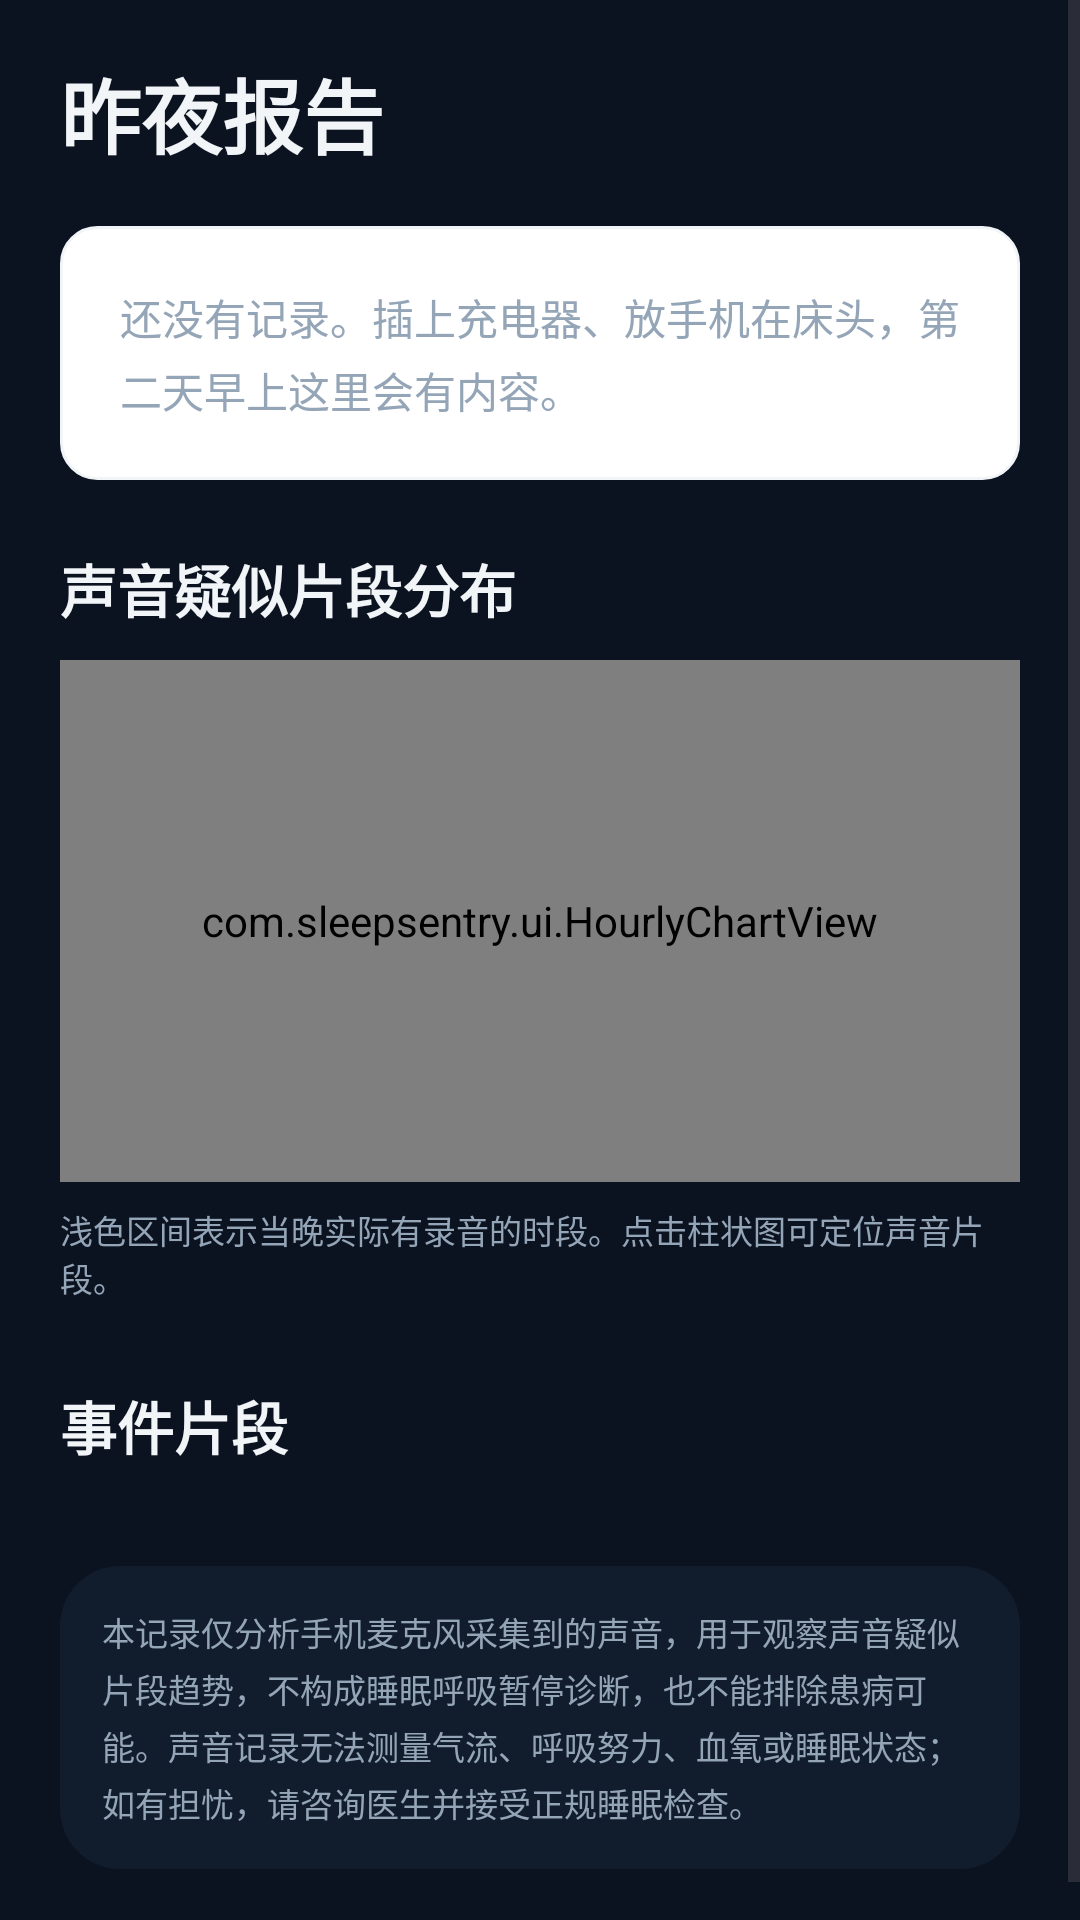

Write the Android layout XML for this screen, with the resource values it uses.
<!-- AndroidManifest.xml: application theme Theme.SleepSentry -->
<!-- res/layout/fragment_report.xml -->
<?xml version="1.0" encoding="utf-8"?>
<ScrollView xmlns:android="http://schemas.android.com/apk/res/android"
    android:layout_width="match_parent"
    android:layout_height="match_parent"
    android:background="@color/bg"
    android:clipToPadding="false"
    android:fillViewport="true">

    <LinearLayout
        android:layout_width="match_parent"
        android:layout_height="wrap_content"
        android:orientation="vertical"
        android:paddingStart="20dp"
        android:paddingTop="18dp"
        android:paddingEnd="20dp"
        android:paddingBottom="30dp">

        <TextView
            android:id="@+id/reportTitle"
            android:layout_width="wrap_content"
            android:layout_height="wrap_content"
            android:text="昨夜报告"
            android:textColor="@color/text"
            android:textSize="27sp"
            android:textStyle="bold" />

        <TextView
            android:id="@+id/emptyText"
            android:layout_width="match_parent"
            android:layout_height="wrap_content"
            android:layout_marginTop="18dp"
            android:background="@drawable/card_bg"
            android:lineSpacingExtra="4dp"
            android:padding="20dp"
            android:text="还没有记录。插上充电器、放手机在床头，第二天早上这里会有内容。"
            android:textColor="@color/textDim"
            android:textSize="14sp" />

        <LinearLayout
            android:id="@+id/reportCard"
            android:layout_width="match_parent"
            android:layout_height="wrap_content"
            android:layout_marginTop="16dp"
            android:background="@drawable/card_bg"
            android:orientation="vertical"
            android:padding="18dp"
            android:visibility="gone">

            <TextView
                android:layout_width="wrap_content"
                android:layout_height="wrap_content"
                android:text="整体观察"
                android:textColor="@color/textDim"
                android:textSize="12sp"
                android:textStyle="bold" />

            <TextView
                android:id="@+id/reportHeadline"
                android:layout_width="wrap_content"
                android:layout_height="wrap_content"
                android:layout_marginTop="10dp"
                android:textColor="@color/text"
                android:textSize="23sp"
                android:textStyle="bold" />

            <TextView
                android:id="@+id/reportSub"
                android:layout_width="match_parent"
                android:layout_height="wrap_content"
                android:layout_marginTop="8dp"
                android:lineSpacingExtra="3dp"
                android:textColor="@color/textDim"
                android:textSize="13sp" />

            <TextView
                android:id="@+id/reportLevel"
                android:layout_width="match_parent"
                android:layout_height="wrap_content"
                android:layout_marginTop="14dp"
                android:background="@drawable/chip_bg"
                android:padding="12dp"
                android:textSize="14sp"
                android:textStyle="bold" />

            <TextView
                android:layout_width="wrap_content"
                android:layout_height="wrap_content"
                android:layout_marginTop="19dp"
                android:text="整夜声音时间线"
                android:textColor="@color/text"
                android:textSize="16sp"
                android:textStyle="bold" />

            <com.sleepsentry.ui.TimelineView
                android:id="@+id/timeline"
                android:layout_width="match_parent"
                android:layout_height="126dp"
                android:layout_marginTop="9dp" />

            <TextView
                android:layout_width="match_parent"
                android:layout_height="wrap_content"
                android:layout_marginTop="8dp"
                android:text="标记为声音疑似片段，点击可回听；声音变化不能确认呼吸暂停。"
                android:textColor="@color/textDim"
                android:textSize="11sp" />
        </LinearLayout>

        <TextView
            android:id="@+id/hourlyHeader"
            android:layout_width="wrap_content"
            android:layout_height="wrap_content"
            android:layout_marginTop="22dp"
                android:text="声音疑似片段分布"
            android:textColor="@color/text"
            android:textSize="19sp"
            android:textStyle="bold" />

        <com.sleepsentry.ui.HourlyChartView
            android:id="@+id/hourlyChart"
            android:layout_width="match_parent"
            android:layout_height="174dp"
            android:layout_marginTop="10dp"
            android:background="@drawable/card_bg" />

        <TextView
            android:id="@+id/hourlyHelp"
            android:layout_width="match_parent"
            android:layout_height="wrap_content"
            android:layout_marginTop="8dp"
                android:text="浅色区间表示当晚实际有录音的时段。点击柱状图可定位声音片段。"
            android:textColor="@color/textDim"
            android:textSize="11sp" />

        <LinearLayout
            android:id="@+id/eventHeader"
            android:layout_width="match_parent"
            android:layout_height="wrap_content"
            android:layout_marginTop="22dp"
            android:gravity="center_vertical"
            android:orientation="horizontal">

            <TextView
                android:layout_width="0dp"
                android:layout_height="wrap_content"
                android:layout_weight="1"
                android:text="事件片段"
                android:textColor="@color/text"
                android:textSize="19sp"
                android:textStyle="bold" />

            <Button
                android:id="@+id/sortBtn"
                style="@style/SecondaryActionButton"
                android:layout_width="wrap_content"
                android:layout_height="38dp"
                android:minWidth="0dp"
                android:paddingStart="13dp"
                android:paddingEnd="13dp"
                android:textSize="11sp" />
        </LinearLayout>

        <LinearLayout
            android:id="@+id/eventList"
            android:layout_width="match_parent"
            android:layout_height="wrap_content"
            android:layout_marginTop="8dp"
            android:orientation="vertical" />

        <TextView
            android:layout_width="match_parent"
            android:layout_height="wrap_content"
            android:layout_marginTop="20dp"
            android:background="@drawable/privacy_bg"
            android:lineSpacingExtra="3dp"
            android:padding="14dp"
            android:text="@string/report_disclaimer"
            android:textColor="@color/textDim"
            android:textSize="11sp" />
    </LinearLayout>
</ScrollView>
<!-- resources referenced by this layout -->
<resources>
  <color name="bg">#FF0B1220</color>
  <color name="text">#FFF2F5F8</color>
  <color name="textDim">#FF94A5B7</color>
  <!-- drawable card_bg (drawable) -->
  <?xml version="1.0" encoding="utf-8"?>
  <shape xmlns:android="http://schemas.android.com/apk/res/android" android:shape="rectangle">
      <solid android:color="#FFFFFF" />
      <corners android:radius="12dp" />
      <stroke android:width="1dp" android:color="#F2F5F8" />
  </shape>
  <!-- drawable chip_bg (drawable) -->
  <?xml version="1.0" encoding="utf-8"?>
  <shape xmlns:android="http://schemas.android.com/apk/res/android" android:shape="rectangle">
      <solid android:color="@color/surfaceSoft" />
      <corners android:radius="18dp" />
  </shape>
  <!-- drawable privacy_bg (drawable) -->
  <?xml version="1.0" encoding="utf-8"?>
  <shape xmlns:android="http://schemas.android.com/apk/res/android" android:shape="rectangle">
      <solid android:color="#FF111D2C" />
      <corners android:radius="20dp" />
  </shape>
  <string name="report_disclaimer">本记录仅分析手机麦克风采集到的声音，用于观察声音疑似片段趋势，不构成睡眠呼吸暂停诊断，也不能排除患病可能。声音记录无法测量气流、呼吸努力、血氧或睡眠状态；如有担忧，请咨询医生并接受正规睡眠检查。</string>
  <style name="SecondaryActionButton" parent="Widget.Material3.Button">
          <item name="backgroundTint">@color/surfaceSoft</item>
          <item name="android:textColor">@color/brand</item>
          <item name="cornerRadius">16dp</item>
          <item name="android:minHeight">46dp</item>
          <item name="android:insetTop">0dp</item>
          <item name="android:insetBottom">0dp</item>
          <item name="android:textAllCaps">false</item>
      </style>
  <style name="Theme.SleepSentry" parent="Theme.Material3.DayNight.NoActionBar">
          <item name="colorPrimary">@color/brand</item>
          <item name="colorOnPrimary">@color/onBrand</item>
          <item name="colorSecondary">@color/brandDim</item>
          <item name="colorOnSecondary">@color/onBrand</item>
          <item name="colorSurface">@color/surface</item>
          <item name="colorOnSurface">@color/text</item>
          <item name="colorSurfaceVariant">@color/surfaceRaised</item>
          <item name="colorOnSurfaceVariant">@color/textDim</item>
          <item name="android:windowBackground">@color/bg</item>
          <item name="android:statusBarColor">@color/brandDark</item>
          <item name="android:navigationBarColor">@color/card</item>
          <item name="android:windowLightStatusBar">false</item>
          <item name="android:windowLightNavigationBar">false</item>
      </style>
  <color name="surfaceSoft">#FF223449</color>
  <color name="brand">#FFB9F4D9</color>
  <color name="onBrand">#FF12251F</color>
  <color name="brandDim">#FF73D5B2</color>
  <color name="surface">#FF141F30</color>
  <color name="surfaceRaised">#FF1A293C</color>
  <color name="brandDark">#FF0B1220</color>
  <color name="card">#FF101A29</color>
</resources>
